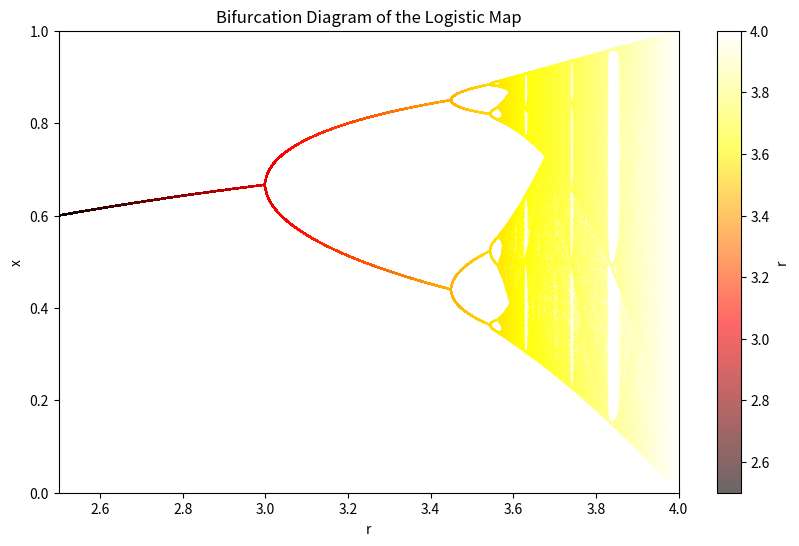

Here is the Python script that generated this plot:
# Example of how simple nonlinear dynamical systems can exhibit complex behaviour including chaos, following the logistic equation:
# x_(n+1) = rx_n(1-x_n)

import numpy as np
import matplotlib.pyplot as plt

r_range = np.linspace(2.5, 4.0, 10000)
states = []
rs = []
settling = 1000
recording = 100

for r in r_range:
    x = 0.5
    for _ in range(settling):
        x = r * x * (1 - x)
    for _ in range(recording):
        x = r * x * (1 - x)
        states.append(x)
        rs.append(r)

plt.figure(figsize=(10, 6))
plt.scatter(rs, states, s=0.05, c=rs, cmap='hot', alpha=0.6)
plt.title("Bifurcation Diagram of the Logistic Map")
plt.xlabel("r")
plt.ylabel("x")
plt.xlim(2.5, 4.0)
plt.ylim(0, 1)
plt.colorbar(label='r')
plt.show()
